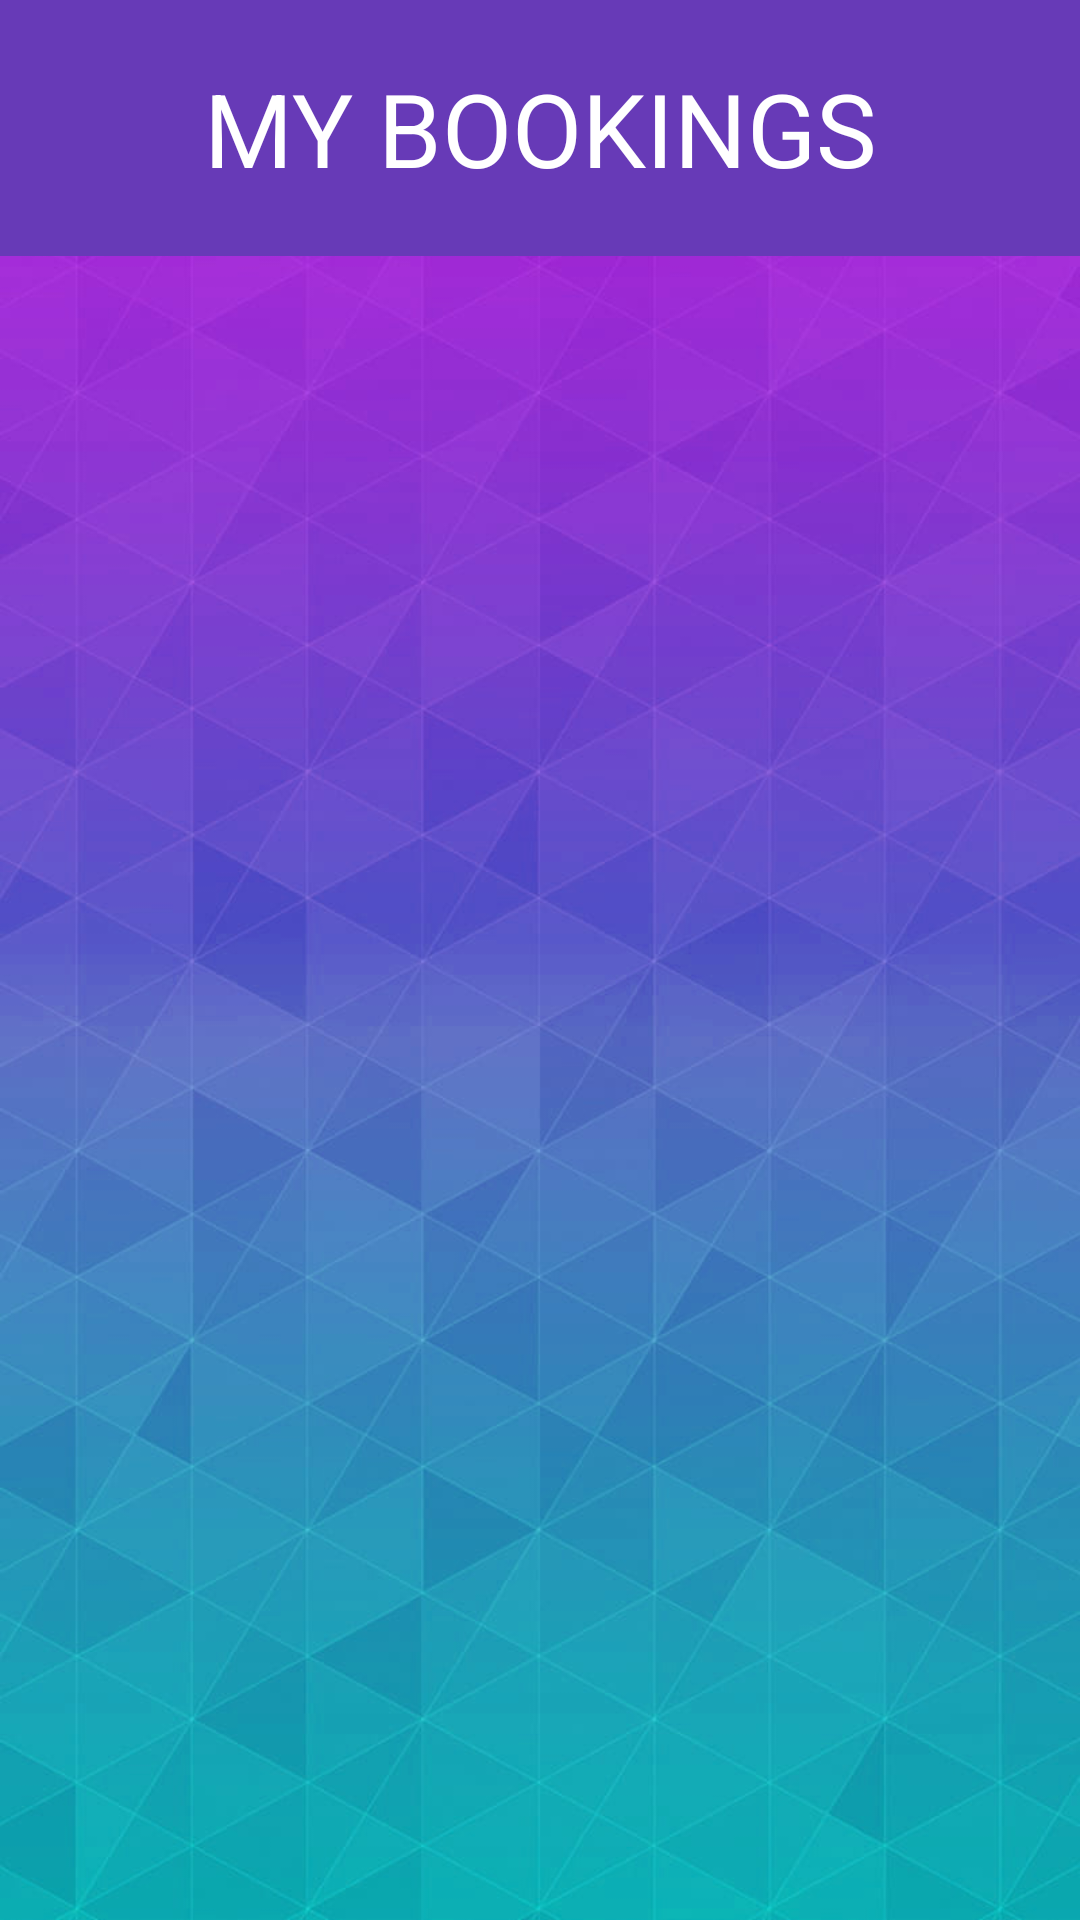

Layout XML and referenced resources for this Android screen:
<!-- AndroidManifest.xml: application theme Theme.ETicket -->
<!-- res/layout/fragment_my_bookings.xml -->
<?xml version="1.0" encoding="utf-8"?>
<androidx.constraintlayout.widget.ConstraintLayout xmlns:android="http://schemas.android.com/apk/res/android"
    xmlns:app="http://schemas.android.com/apk/res-auto"
    xmlns:tools="http://schemas.android.com/tools"
    android:id="@+id/frameLayout"
    android:layout_width="match_parent"
    android:layout_height="match_parent"
    android:background="@drawable/bg"
    tools:context=".MyBookingsFragment">

    <ListView
        android:id="@+id/ticket_list"
        android:layout_width="0dp"
        android:layout_height="500dp"
        android:layout_marginStart="16dp"
        android:layout_marginTop="8dp"
        android:layout_marginEnd="16dp"
        app:layout_constraintEnd_toEndOf="parent"
        app:layout_constraintHorizontal_bias="0.49"
        app:layout_constraintStart_toStartOf="parent"
        app:layout_constraintTop_toBottomOf="@+id/textView6">


    </ListView>

    <TextView
        android:id="@+id/textView6"
        android:layout_width="0dp"
        android:layout_height="wrap_content"
        android:background="#673AB7"
        android:padding="20dp"
        android:text="MY BOOKINGS"
        android:textAlignment="center"
        android:textColor="#FFFFFF"
        android:textSize="34sp"
        app:layout_constraintEnd_toEndOf="parent"
        app:layout_constraintStart_toStartOf="parent"
        app:layout_constraintTop_toTopOf="parent" />


</androidx.constraintlayout.widget.ConstraintLayout>
<!-- resources referenced by this layout -->
<resources>
  <!-- drawable bg: jpg bitmap (drawable, 212862 bytes) -->
  <style name="Theme.ETicket" parent="Base.Theme.ETicket" />
  <style name="Base.Theme.ETicket" parent="Theme.Material3.DayNight.NoActionBar">
          
          
      </style>
</resources>
